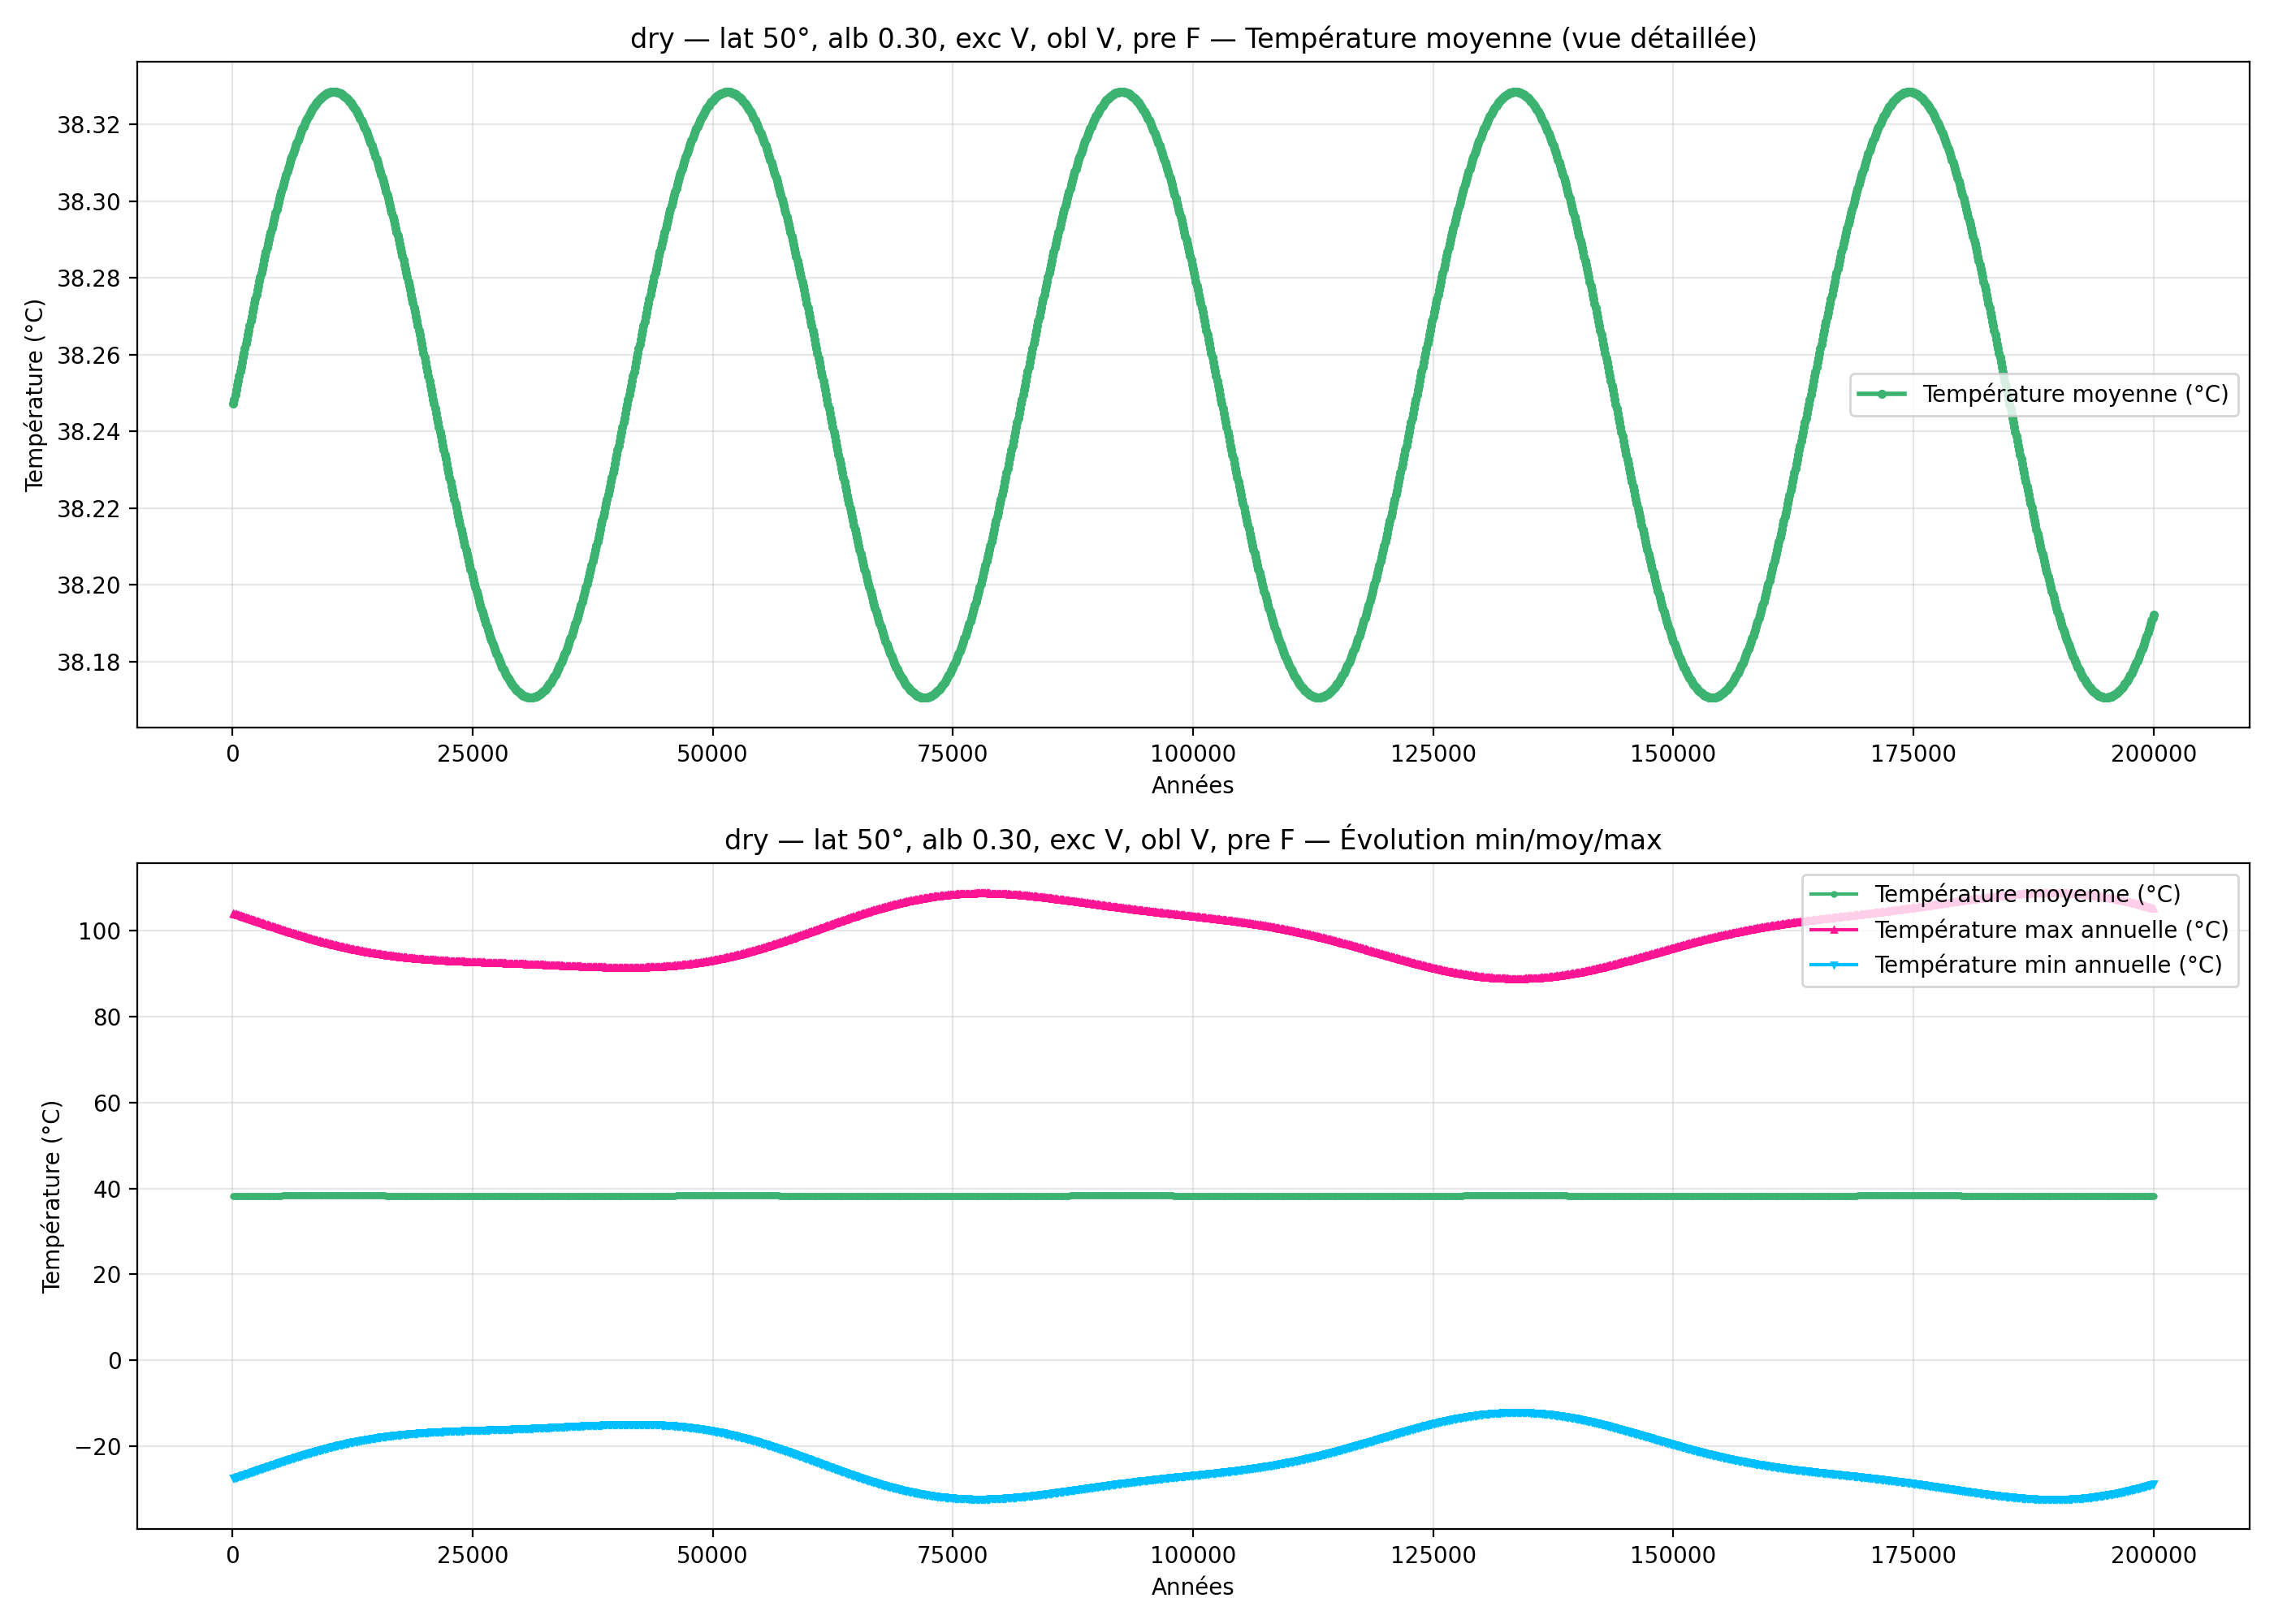

Data behind this chart, as committed beside it:
year; mean_C_degC; max_C_degC; min_C_degC
100; 38.25; 103.9; -27.37
200; 38.25; 103.8; -27.3
300; 38.25; 103.7; -27.22
400; 38.25; 103.6; -27.15
500; 38.25; 103.6; -27.07
600; 38.25; 103.5; -27
700; 38.25; 103.4; -26.92
800; 38.26; 103.4; -26.84
900; 38.26; 103.3; -26.77
1000; 38.26; 103.2; -26.69
1100; 38.26; 103.1; -26.61
1200; 38.26; 103.1; -26.54
1300; 38.26; 103; -26.46
1400; 38.26; 102.9; -26.38
1500; 38.26; 102.8; -26.31
1600; 38.27; 102.8; -26.23
1700; 38.27; 102.7; -26.15
1800; 38.27; 102.6; -26.08
1900; 38.27; 102.5; -26
2000; 38.27; 102.5; -25.92
2100; 38.27; 102.4; -25.84
2200; 38.27; 102.3; -25.77
2300; 38.27; 102.2; -25.69
2400; 38.27; 102.2; -25.61
2500; 38.28; 102.1; -25.53
2600; 38.28; 102; -25.46
2700; 38.28; 101.9; -25.38
2800; 38.28; 101.9; -25.3
2900; 38.28; 101.8; -25.22
3000; 38.28; 101.7; -25.15
3100; 38.28; 101.6; -25.07
3200; 38.28; 101.6; -24.99
3300; 38.28; 101.5; -24.92
3400; 38.29; 101.4; -24.84
3500; 38.29; 101.3; -24.76
3600; 38.29; 101.3; -24.68
3700; 38.29; 101.2; -24.61
3800; 38.29; 101.1; -24.53
3900; 38.29; 101; -24.45
4000; 38.29; 101; -24.38
4100; 38.29; 100.9; -24.3
4200; 38.29; 100.8; -24.22
4300; 38.29; 100.7; -24.15
4400; 38.3; 100.7; -24.07
4500; 38.3; 100.6; -24
4600; 38.3; 100.5; -23.92
4700; 38.3; 100.4; -23.85
4800; 38.3; 100.4; -23.77
4900; 38.3; 100.3; -23.69
5000; 38.3; 100.2; -23.62
5100; 38.3; 100.1; -23.54
5200; 38.3; 100.1; -23.47
5300; 38.3; 100; -23.4
5400; 38.31; 99.93; -23.32
5500; 38.31; 99.86; -23.25
5600; 38.31; 99.79; -23.17
5700; 38.31; 99.71; -23.1
5800; 38.31; 99.64; -23.03
5900; 38.31; 99.57; -22.95
6000; 38.31; 99.5; -22.88
... 1,940 more rows
